Image classification data set "data" (kuraryu405/ai-bread on GitHub). Class labels (6): baguette, bread, campagne, danish, roll, twist.

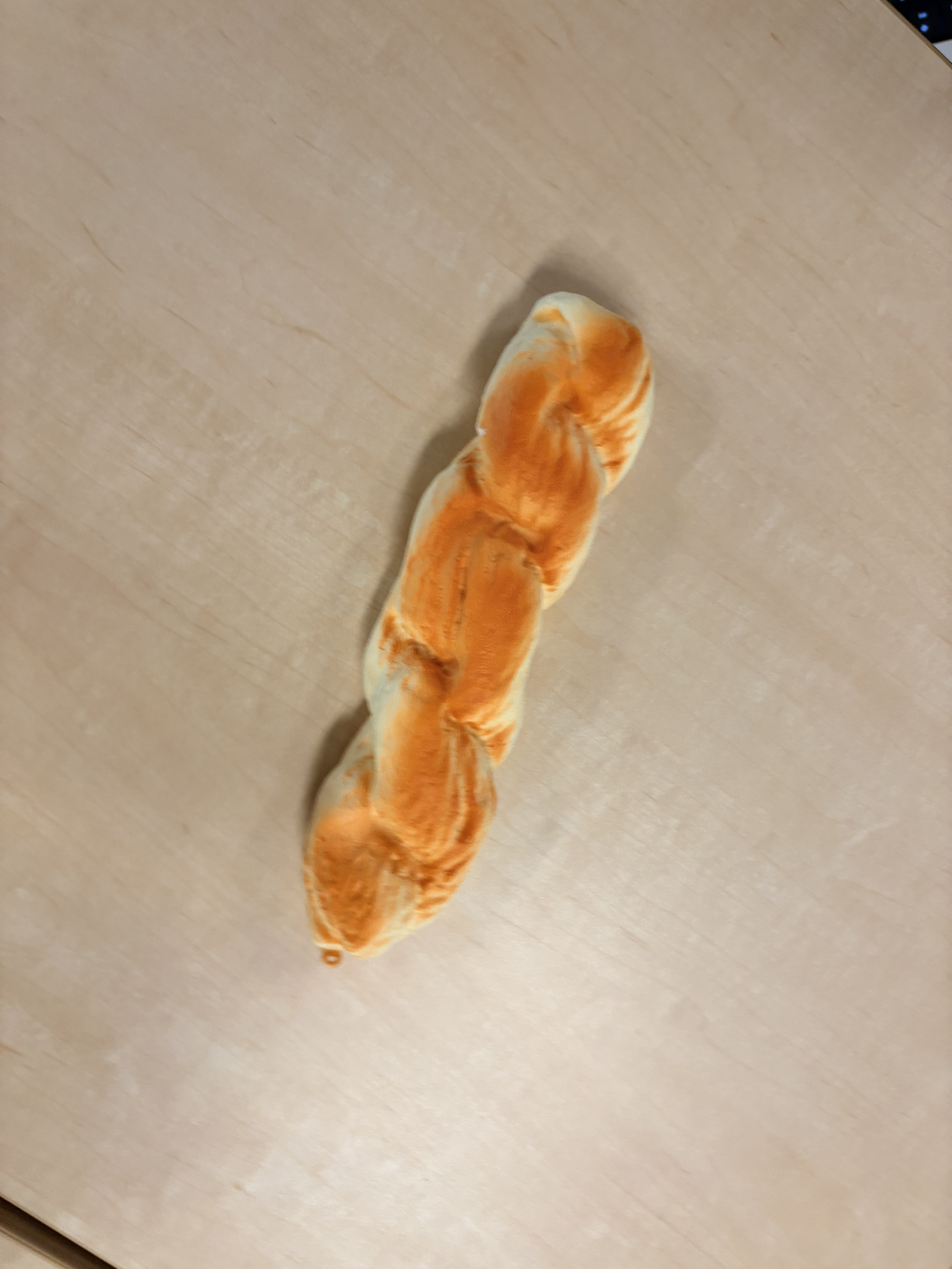
Label: twist

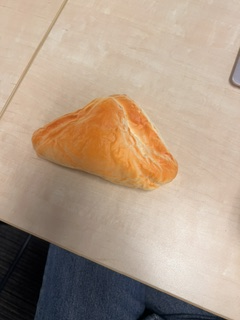
Label: danish

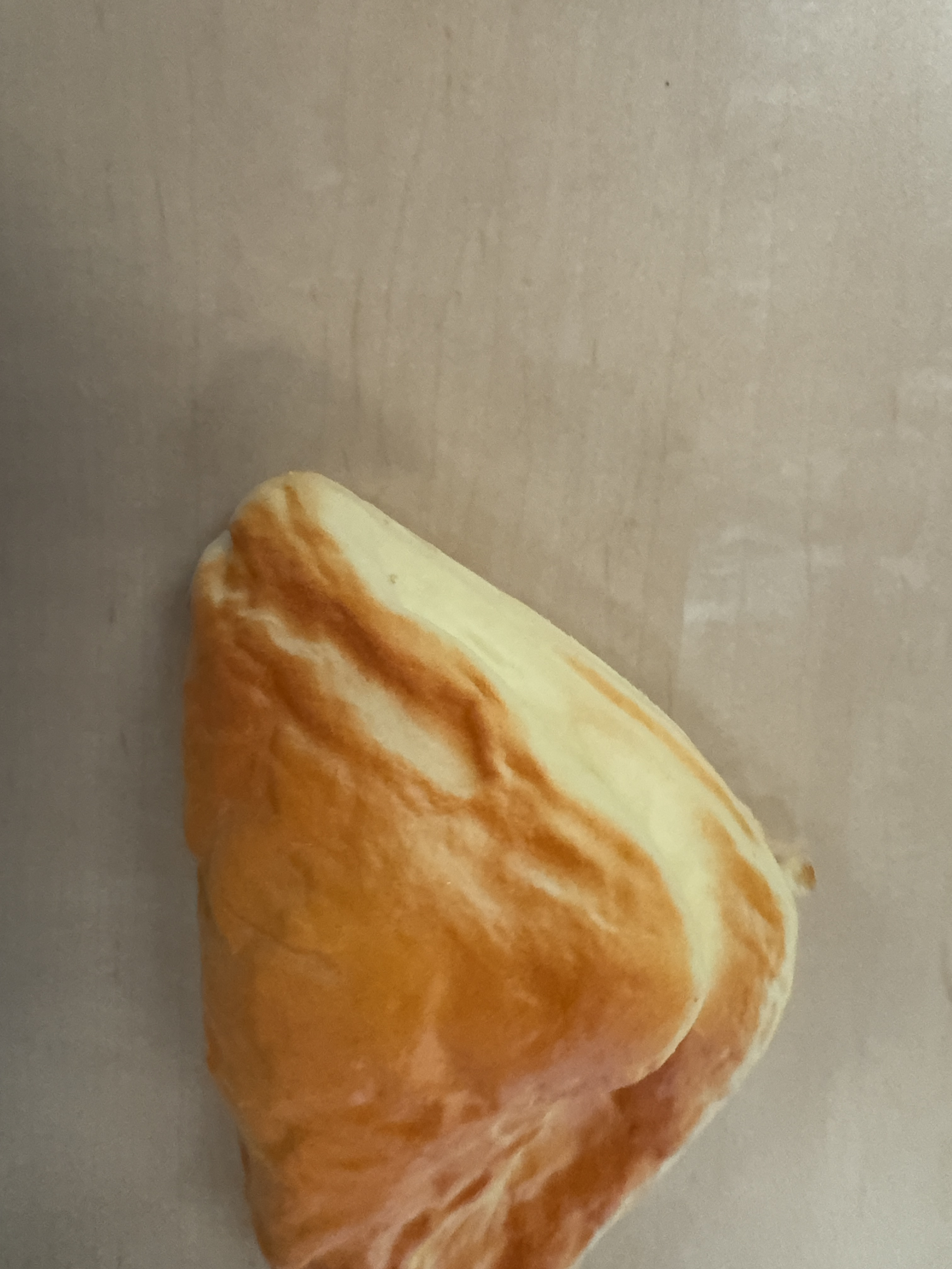
Label: danish

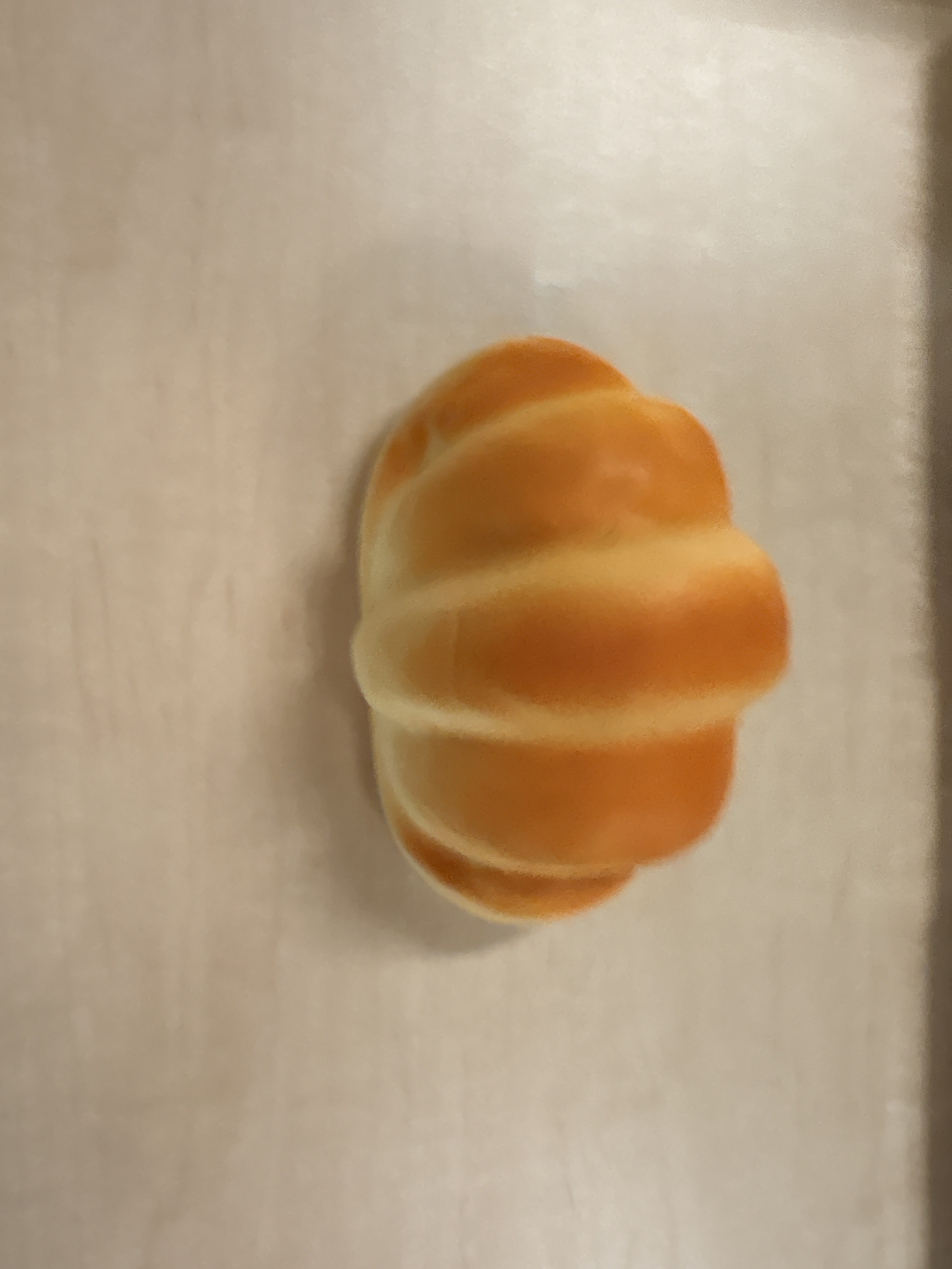
Label: roll

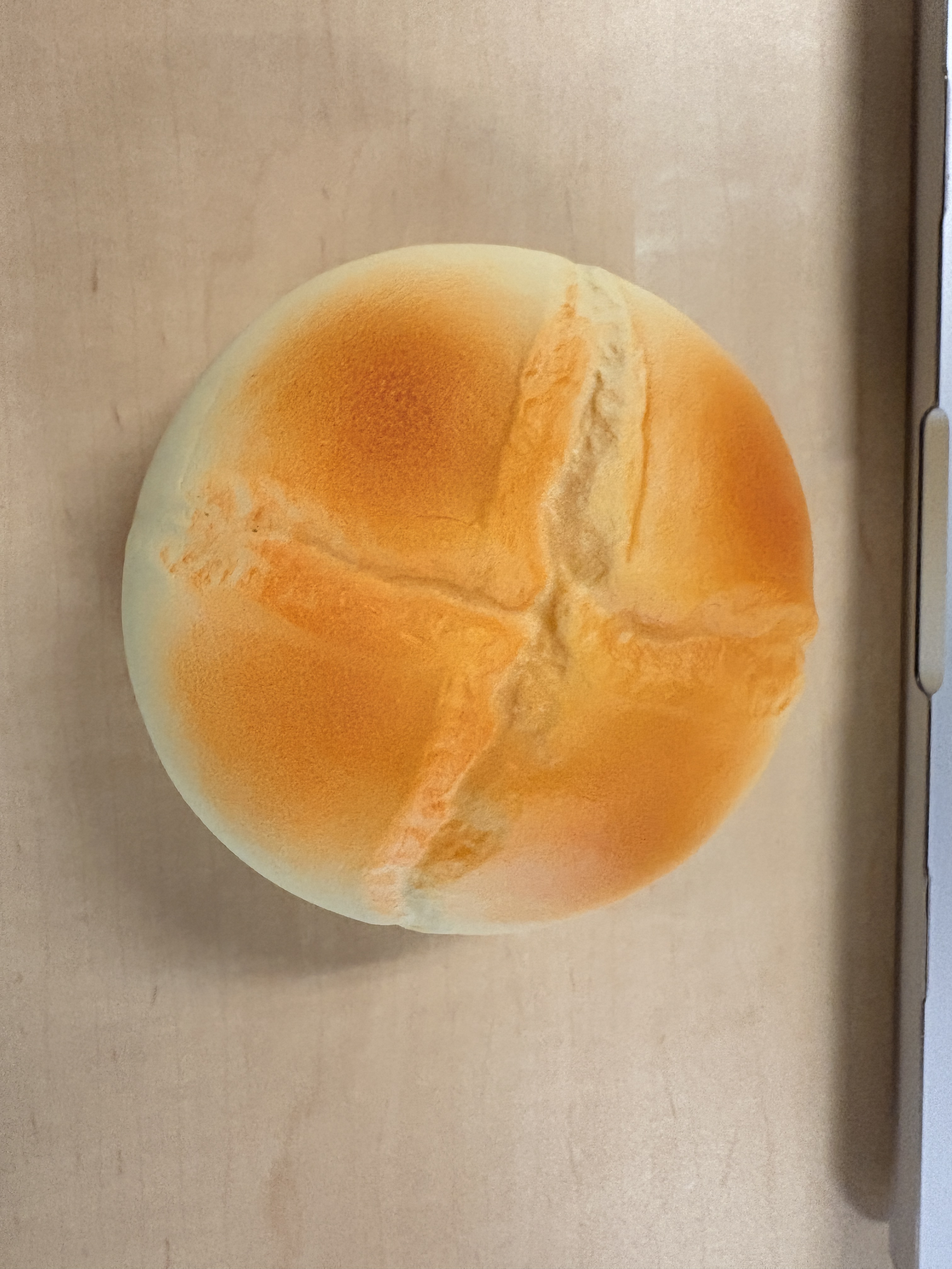
Label: campagne

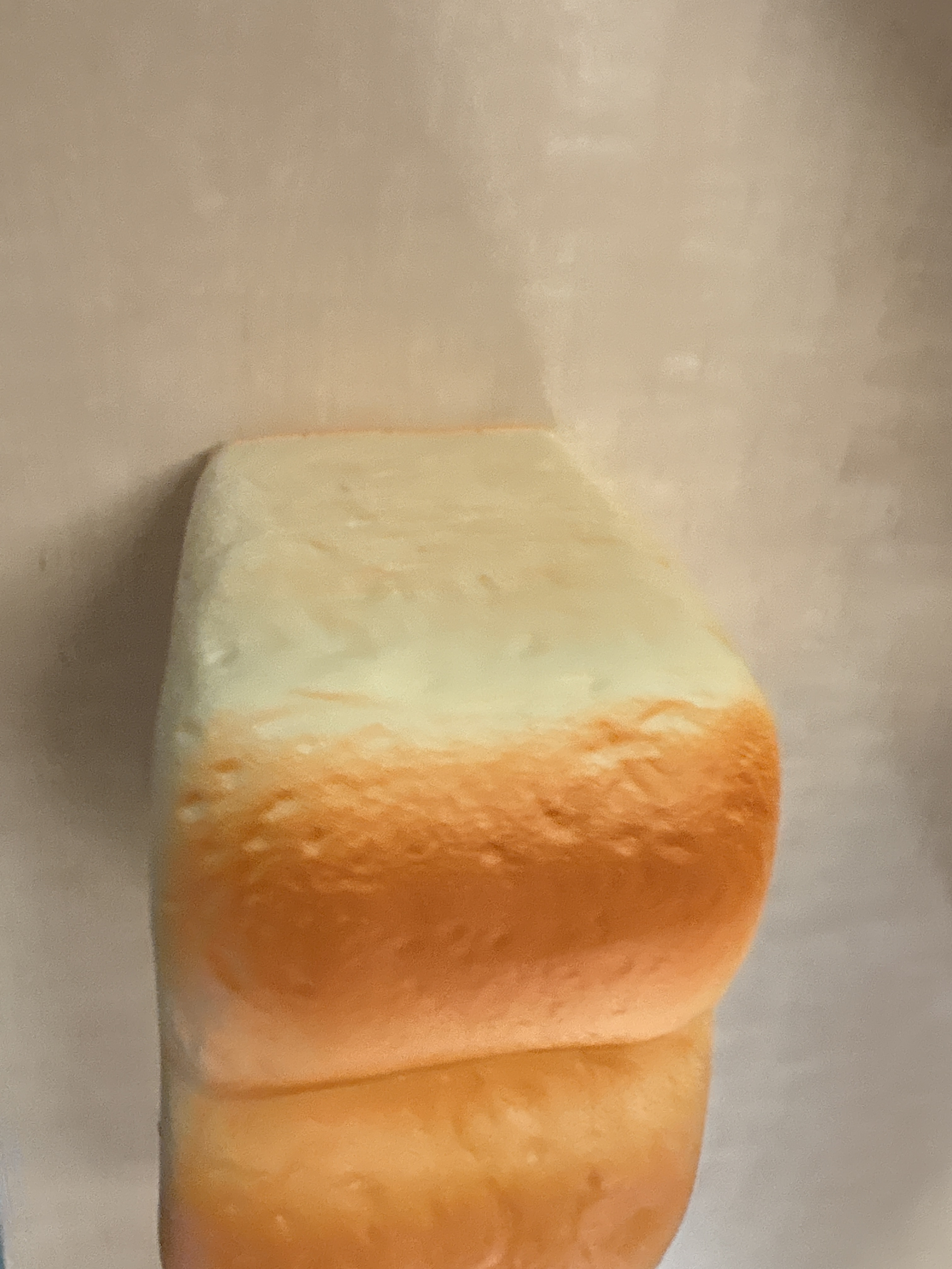
Label: bread
